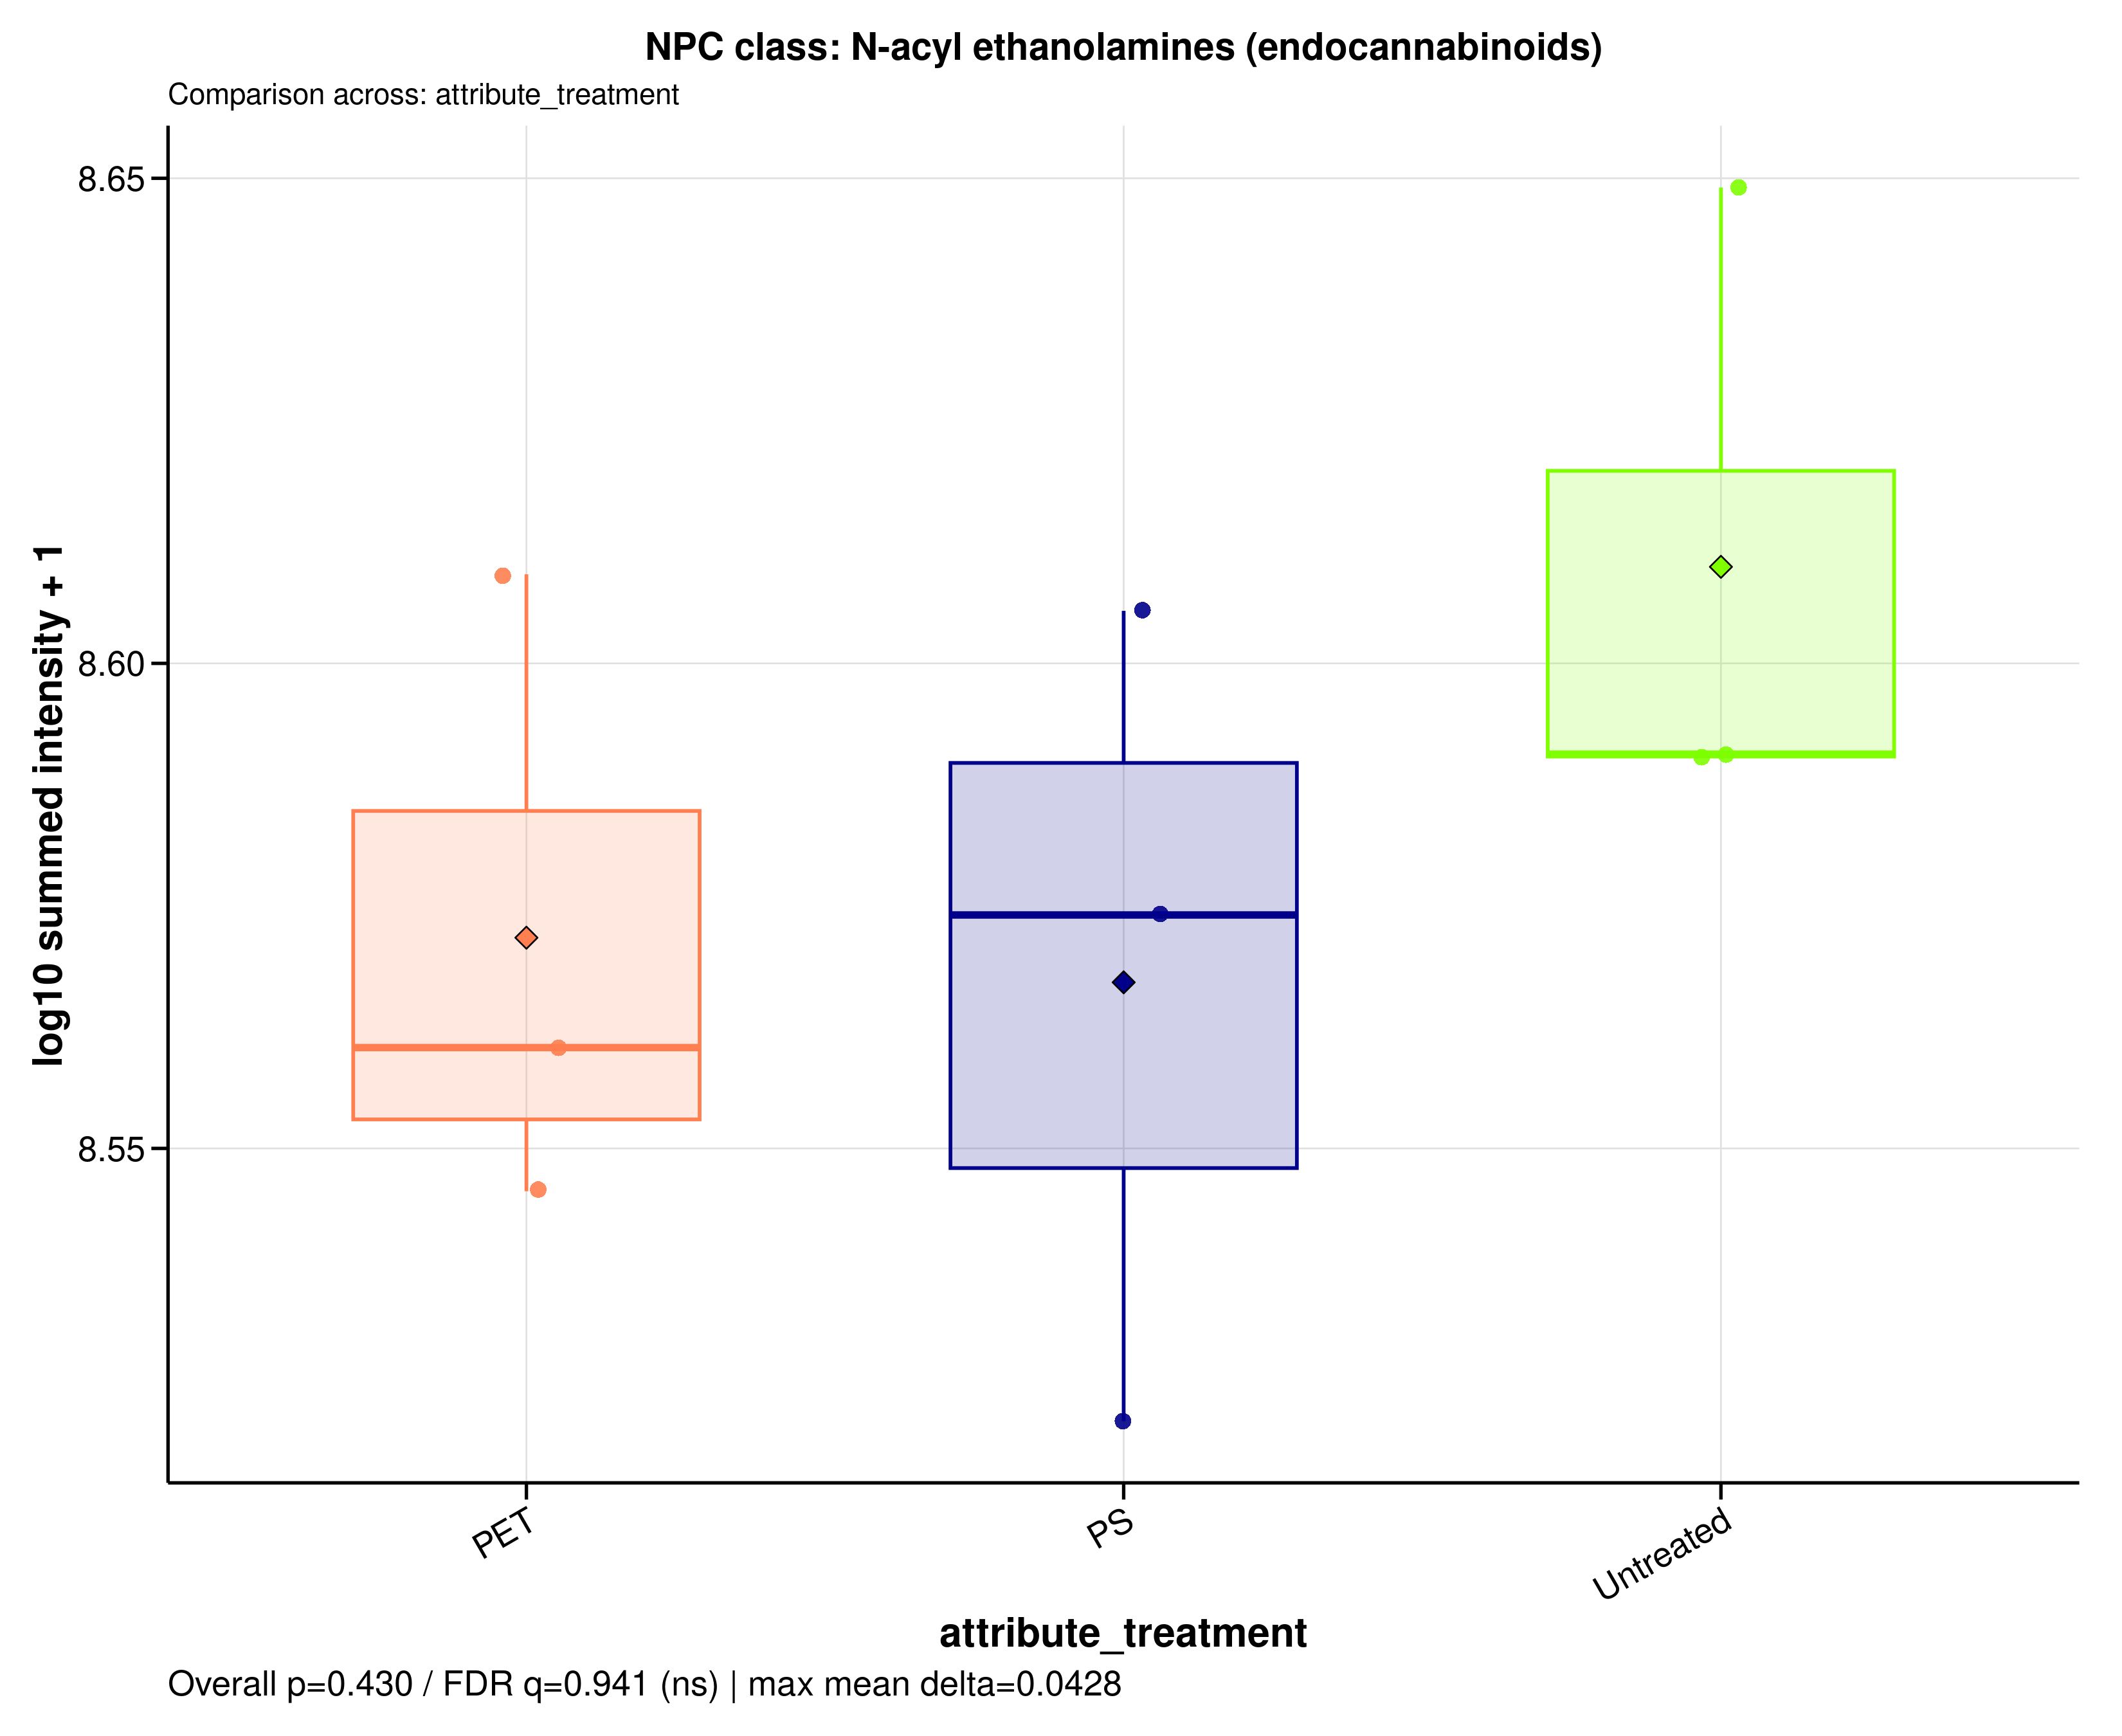

The data file committed next to this chart (first rows):
sample_id	group	data_source	npc_level	npc_term	npc_label	npc_plot_label	npc_pathway	npc_superclass	npc_class	n_features	summed_intensity	plot_intensity	npc_overall_test	npc_overall_p_value	npc_overall_q_value	npc_overall_significance	npc_max_mean_difference	npc_max_median_difference
MDM_160526_PET100	PET	raw	class	N-acyl ethanolamines (endocannabinoids)	NPC class: N-acyl ethanolamines (endocan…	N-acyl ethanolamines (endocannabinoids)	Fatty acids	Fatty amides	N-acyl ethanolamines (endocannabinoids)	29	363408861	8.56	kruskal_wallis	0.4298	0.9408	ns	0.04283	0.03024
MDM_160526_PS100	PS	raw	class	N-acyl ethanolamines (endocannabinoids)	NPC class: N-acyl ethanolamines (endocan…	N-acyl ethanolamines (endocannabinoids)	Fatty acids	Fatty amides	N-acyl ethanolamines (endocannabinoids)	29	332573190	8.522	kruskal_wallis	0.4298	0.9408	ns	0.04283	0.03024
MDM_160526_untreated	Untreated	raw	class	N-acyl ethanolamines (endocannabinoids)	NPC class: N-acyl ethanolamines (endocan…	N-acyl ethanolamines (endocannabinoids)	Fatty acids	Fatty amides	N-acyl ethanolamines (endocannabinoids)	29	389181393	8.59	kruskal_wallis	0.4298	0.9408	ns	0.04283	0.03024
MDM_A_190626_PET100	PET	raw	class	N-acyl ethanolamines (endocannabinoids)	NPC class: N-acyl ethanolamines (endocan…	N-acyl ethanolamines (endocannabinoids)	Fatty acids	Fatty amides	N-acyl ethanolamines (endocannabinoids)	29	351227152	8.546	kruskal_wallis	0.4298	0.9408	ns	0.04283	0.03024
MDM_A_190626_PS100	PS	raw	class	N-acyl ethanolamines (endocannabinoids)	NPC class: N-acyl ethanolamines (endocan…	N-acyl ethanolamines (endocannabinoids)	Fatty acids	Fatty amides	N-acyl ethanolamines (endocannabinoids)	29	403098773	8.605	kruskal_wallis	0.4298	0.9408	ns	0.04283	0.03024
MDM_A_190626_untreated	Untreated	raw	class	N-acyl ethanolamines (endocannabinoids)	NPC class: N-acyl ethanolamines (endocan…	N-acyl ethanolamines (endocannabinoids)	Fatty acids	Fatty amides	N-acyl ethanolamines (endocannabinoids)	29	389617840	8.591	kruskal_wallis	0.4298	0.9408	ns	0.04283	0.03024
MDM_B_190626_PET100	PET	raw	class	N-acyl ethanolamines (endocannabinoids)	NPC class: N-acyl ethanolamines (endocan…	N-acyl ethanolamines (endocannabinoids)	Fatty acids	Fatty amides	N-acyl ethanolamines (endocannabinoids)	29	406613633	8.609	kruskal_wallis	0.4298	0.9408	ns	0.04283	0.03024
MDM_B_190626_PS100	PS	raw	class	N-acyl ethanolamines (endocannabinoids)	NPC class: N-acyl ethanolamines (endocan…	N-acyl ethanolamines (endocannabinoids)	Fatty acids	Fatty amides	N-acyl ethanolamines (endocannabinoids)	29	375028959	8.574	kruskal_wallis	0.4298	0.9408	ns	0.04283	0.03024
MDM_B_190626_untreated	Untreated	raw	class	N-acyl ethanolamines (endocannabinoids)	NPC class: N-acyl ethanolamines (endocan…	N-acyl ethanolamines (endocannabinoids)	Fatty acids	Fatty amides	N-acyl ethanolamines (endocannabinoids)	29	445712252	8.649	kruskal_wallis	0.4298	0.9408	ns	0.04283	0.03024
